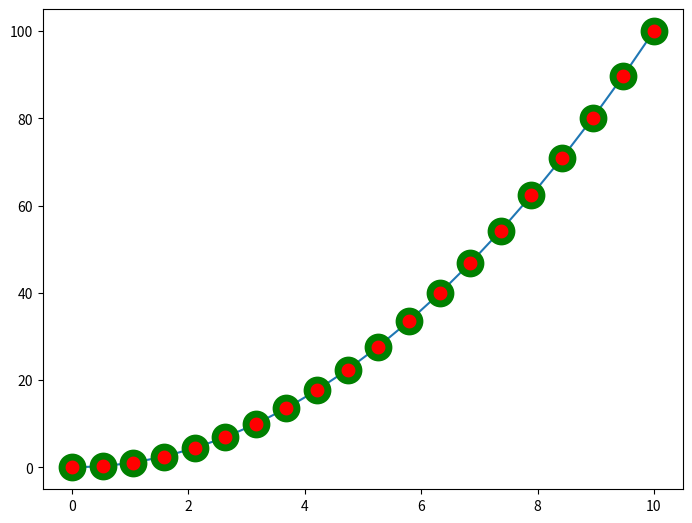

Here is the Python script that generated this plot:
import matplotlib.pyplot as plt
import numpy as np
import pandas as pd
x = np.linspace(0,10,20)
y = x*x
z = x+y

fig = plt.figure()
axes = fig.add_axes([0.1,0.1,1,1])
axes.plot(x,y,marker="o",markersize=15,markerfacecolor="red",markeredgecolor="green",markeredgewidth=5)





plt.show()